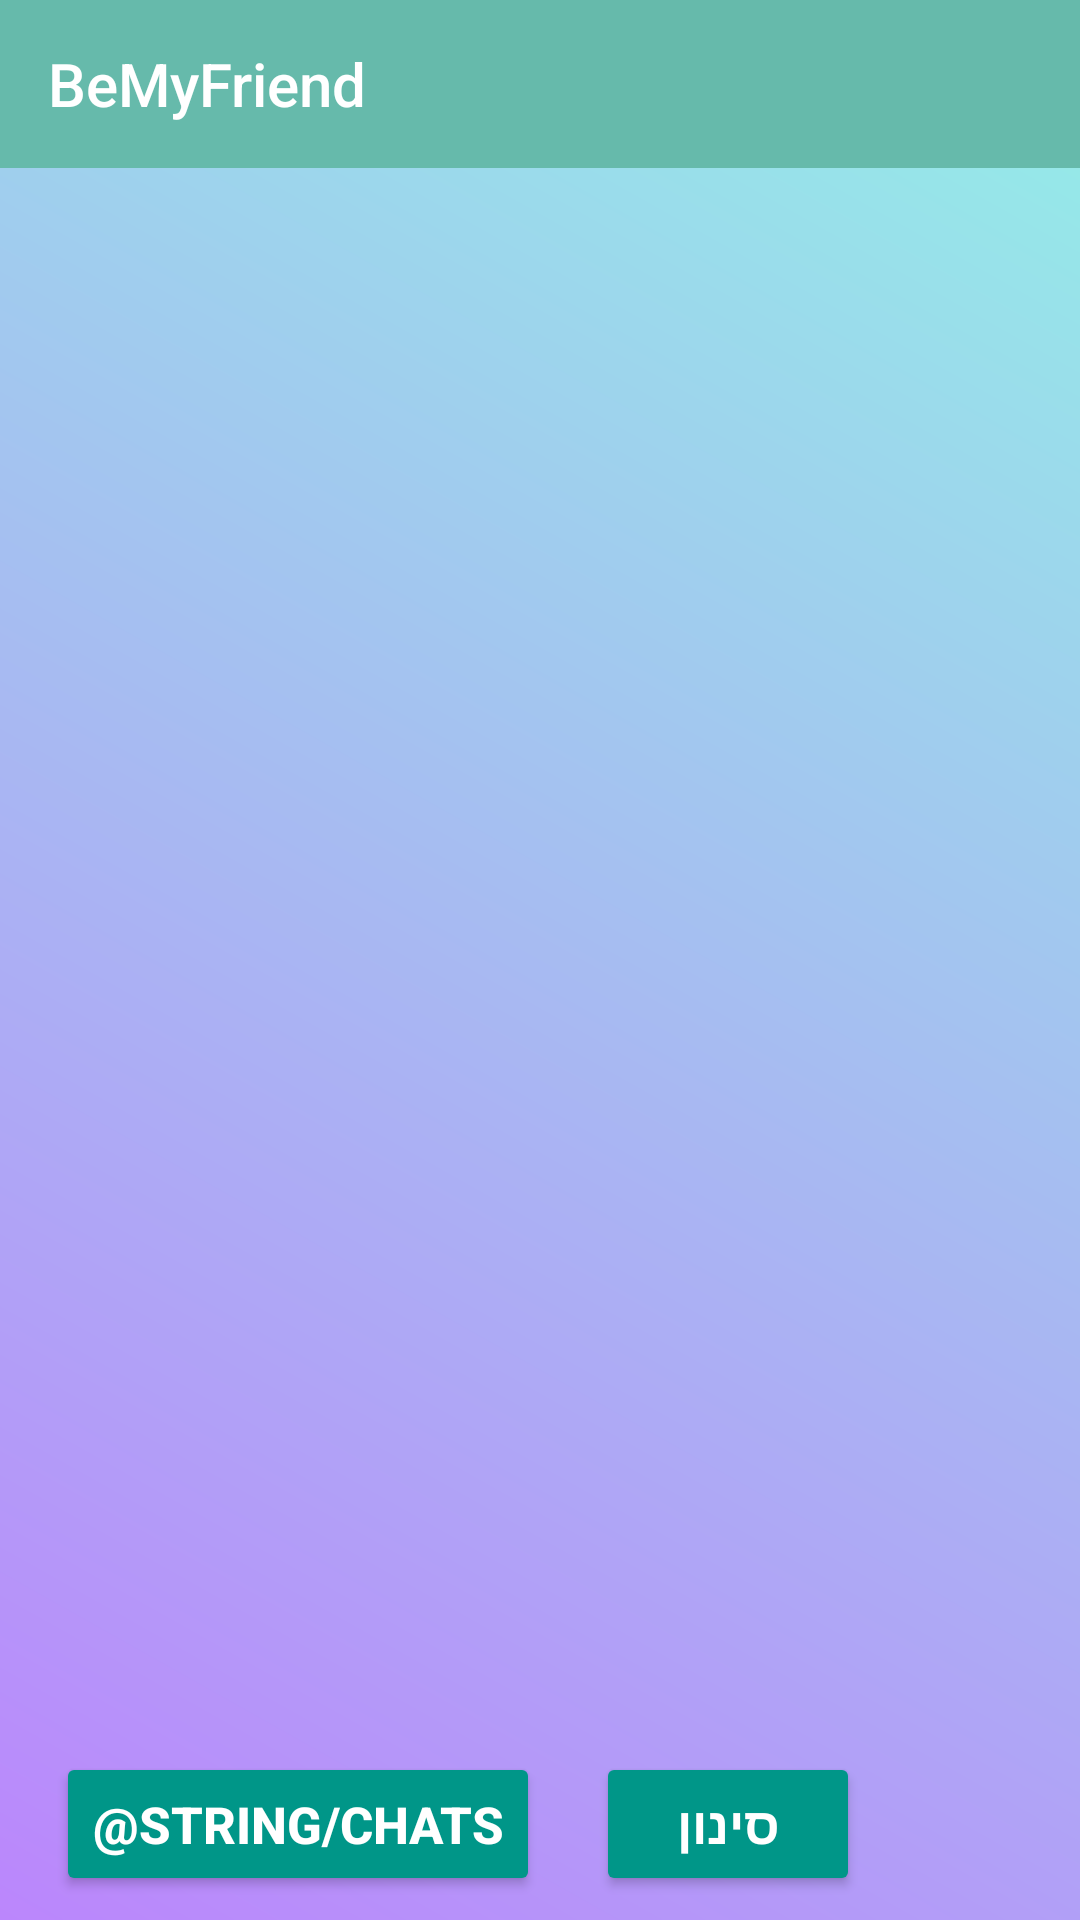

The Android layout XML behind this screen, and the referenced resources:
<!-- AndroidManifest.xml: application theme Theme.BeMyFriend -->
<!-- res/layout/activity_find_new_friends.xml -->
<?xml version="1.0" encoding="utf-8"?>
<androidx.constraintlayout.widget.ConstraintLayout xmlns:android="http://schemas.android.com/apk/res/android"
    xmlns:app="http://schemas.android.com/apk/res-auto"
    xmlns:tools="http://schemas.android.com/tools"
    android:layout_width="match_parent"
    android:layout_height="match_parent"
    android:background="@drawable/gradient_background"
    tools:context=".screens.FindNewFriends">


    <include
        android:id="@+id/mytoolbar"
        layout="@layout/toolbar"
        app:layout_constraintEnd_toEndOf="parent"
        app:layout_constraintStart_toStartOf="parent"
        app:layout_constraintTop_toTopOf="parent" />

    <Button
        android:id="@+id/filterButton"
        android:layout_width="wrap_content"
        android:layout_height="wrap_content"
        android:backgroundTint="@color/teal_700"
        android:onClick="filter"
        android:text="@string/filter"
        android:textColor="#FFFFFF"
        android:textSize="17sp"
        android:textStyle="bold"
        app:layout_constraintBottom_toBottomOf="@+id/chatButton"
        app:layout_constraintEnd_toEndOf="parent"
        app:layout_constraintHorizontal_bias="0.73"
        app:layout_constraintStart_toStartOf="parent"
        app:layout_constraintTop_toTopOf="@+id/chatButton" />

    <Button
        android:id="@+id/chatButton"
        android:layout_width="wrap_content"
        android:layout_height="wrap_content"
        android:backgroundTint="@color/teal_700"
        android:onClick="moveToChats"
        android:text="@string/chats"
        android:textColor="#FFFFFF"
        android:textSize="17sp"
        android:textStyle="bold"
        app:layout_constraintBottom_toBottomOf="parent"
        app:layout_constraintEnd_toStartOf="@+id/filterButton"
        app:layout_constraintStart_toStartOf="parent"
        app:layout_constraintTop_toBottomOf="@+id/recyclerViewFindFriends" />

    <androidx.constraintlayout.widget.Guideline
        android:id="@+id/guideline"
        android:layout_width="wrap_content"
        android:layout_height="wrap_content"
        android:orientation="horizontal"
        app:layout_constraintGuide_begin="635dp" />

    <androidx.recyclerview.widget.RecyclerView
        android:id="@+id/recyclerViewFindFriends"
        android:layout_width="0dp"
        android:layout_height="0dp"
        android:layout_marginBottom="64dp"
        android:paddingStart="16dp"
        android:paddingTop="16dp"
        android:paddingEnd="16dp"
        android:paddingBottom="16dp"
        app:layout_constraintBottom_toBottomOf="parent"
        app:layout_constraintEnd_toEndOf="parent"
        app:layout_constraintHorizontal_bias="0.0"
        app:layout_constraintStart_toStartOf="parent"
        app:layout_constraintTop_toBottomOf="@+id/mytoolbar"
        app:layout_constraintVertical_bias="0.0" />


</androidx.constraintlayout.widget.ConstraintLayout>
<!-- res/layout/toolbar.xml (included above) -->
<?xml version="1.0" encoding="utf-8"?>
<androidx.appcompat.widget.Toolbar xmlns:android="http://schemas.android.com/apk/res/android"
    xmlns:app="http://schemas.android.com/apk/res-auto"
    android:layout_width="match_parent"
    android:layout_height="wrap_content"
    android:background="@color/teal_500"
    android:theme="@style/ThemeOverlay.AppCompat.Dark"
    app:title="@string/app_name"
    >

</androidx.appcompat.widget.Toolbar>
<!-- resources referenced by this layout -->
<resources>
  <color name="teal_500">#66BAAB</color>
  <color name="teal_700">#FF009688</color>
  <!-- drawable gradient_background (drawable) -->
  <?xml version="1.0" encoding="utf-8"?>
  <shape xmlns:android="http://schemas.android.com/apk/res/android">
      <gradient
          android:angle="45"
          android:startColor="@color/purple_200"
          android:endColor="@color/teal_200"></gradient>
  </shape>
  <string name="app_name">BeMyFriend</string>
  <string name="filter">סינון</string>
  <style name="Theme.BeMyFriend" parent="Theme.AppCompat.Light.NoActionBar">
          
          <item name="colorPrimary">@color/purple_500</item>
          <item name="colorPrimaryVariant">@color/purple_700</item>
          <item name="colorOnPrimary">@color/white</item>
          
          <item name="colorSecondary">@color/teal_200</item>
          <item name="colorSecondaryVariant">@color/teal_700</item>
          <item name="colorOnSecondary">@color/black</item>
          
          <item name="android:statusBarColor" tools:targetApi="l">?attr/colorPrimaryVariant</item>
          
      </style>
  <color name="purple_200">#FFBB86FC</color>
  <color name="teal_200">#93EFE7</color>
  <color name="purple_500">#FF6200EE</color>
  <color name="purple_700">#3700B3</color>
  <color name="white">#FFFFFFFF</color>
  <color name="black">#FF000000</color>
</resources>
